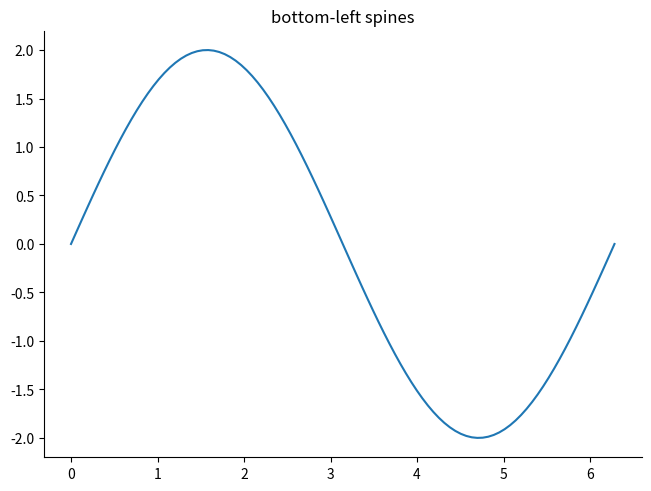

The script that saved this image:
import matplotlib.pyplot as plt
import numpy as np

x = np.linspace(0, 2 * np.pi, 100)
y = 2 * np.sin(x)

fig, ax1 = plt.subplots(layout='constrained')
ax1.plot(x, y)
ax1.set_title('bottom-left spines')

ax1.spines.right.set_visible(False)
ax1.spines.top.set_visible(False)

plt.show()
